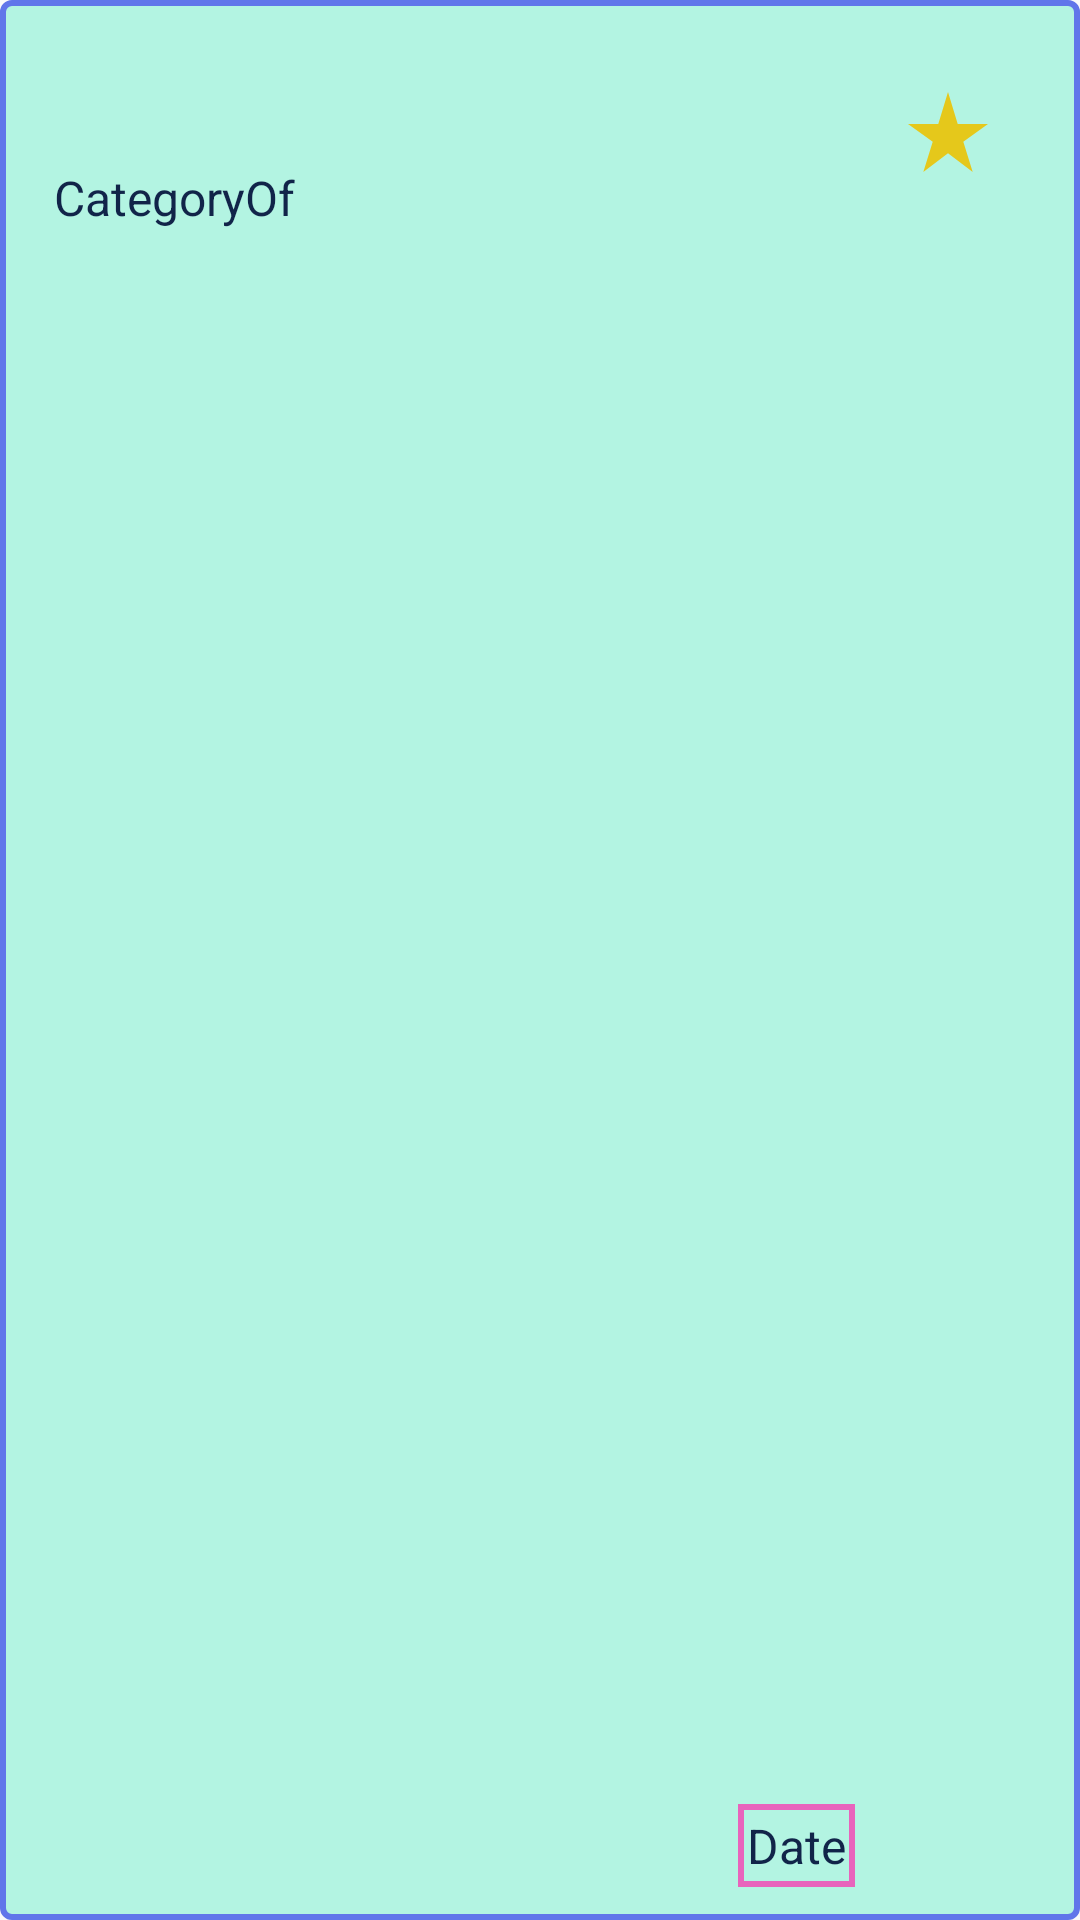

Reconstruct the res/layout file that produces this screen, plus the resources it refers to.
<!-- AndroidManifest.xml: application theme Theme.Recipes -->
<!-- res/layout/recipe_item.xml -->
<?xml version="1.0" encoding="utf-8"?>
<androidx.constraintlayout.widget.ConstraintLayout xmlns:android="http://schemas.android.com/apk/res/android"
    xmlns:app="http://schemas.android.com/apk/res-auto"
    xmlns:tools="http://schemas.android.com/tools"
    android:layout_width="match_parent"
    android:layout_height="wrap_content"
    android:layout_marginTop="15dp"
    android:background="@drawable/recipe_item_background"
    android:padding="8dp"
    app:layout_goneMarginBottom="15dp">

    <TextView
        android:id="@+id/tvRecipeTitle"
        android:layout_width="wrap_content"
        android:layout_height="wrap_content"
        android:layout_marginStart="10dp"
        android:layout_marginTop="10dp"
        android:paddingEnd="80dp"
        android:text=""
        android:textSize="20sp"
        app:layout_constraintStart_toStartOf="parent"
        app:layout_constraintTop_toTopOf="parent"
        tools:ignore="RtlSymmetry" />

    <TextView
        android:id="@+id/tvRecipeCategory"
        android:layout_width="wrap_content"
        android:layout_height="wrap_content"
        android:layout_marginStart="10dp"
        android:paddingTop="10dp"
        android:paddingEnd="80dp"
        android:paddingBottom="10dp"
        android:text="@string/categoryof"
        android:textSize="16sp"
        app:layout_constraintStart_toStartOf="parent"
        app:layout_constraintTop_toBottomOf="@+id/tvRecipeTitle"
        tools:ignore="RtlSymmetry" />

    <ImageView
        android:id="@+id/ivFavourite"
        android:layout_width="32dp"
        android:layout_height="32dp"
        android:layout_marginTop="20dp"
        android:layout_marginEnd="20dp"
        app:layout_constraintEnd_toEndOf="parent"
        app:layout_constraintTop_toTopOf="parent"
        app:srcCompat="@drawable/ic_baseline_star_rate_24"
        android:contentDescription="@string/favourite_star" />

    <TextView
        android:id="@+id/tvDate"
        android:layout_width="wrap_content"
        android:layout_height="wrap_content"
        android:layout_marginEnd="15dp"
        android:layout_marginBottom="3dp"
        android:background="@drawable/date_border"
        android:padding="3dp"
        android:text="@string/date"
        android:textSize="16sp"
        app:layout_constraintBottom_toBottomOf="parent"
        app:layout_constraintEnd_toStartOf="@+id/ivFavourite" />
</androidx.constraintlayout.widget.ConstraintLayout>
<!-- resources referenced by this layout -->
<resources>
  <!-- drawable date_border (drawable) -->
  <?xml version="1.0" encoding="utf-8"?>
  <shape xmlns:android="http://schemas.android.com/apk/res/android"
      android:shape="rectangle">
      <gradient
          android:startColor="#B3F4E2"
          android:endColor="#B3F4E2"
          android:angle="270" />
      <stroke android:width="2dp" android:color="#E864BC" />
  </shape>
  <!-- drawable ic_baseline_star_rate_24 (drawable) -->
  <vector android:height="36dp" android:tint="#E5C81B"
      android:viewportHeight="24" android:viewportWidth="24"
      android:width="36dp" xmlns:android="http://schemas.android.com/apk/res/android">
      <path android:fillColor="@android:color/white" android:pathData="M14.43,10l-2.43,-8l-2.43,8l-7.57,0l6.18,4.41l-2.35,7.59l6.17,-4.69l6.18,4.69l-2.35,-7.59l6.17,-4.41z"/>
  </vector>
  <!-- drawable recipe_item_background (drawable) -->
  <?xml version="1.0" encoding="utf-8"?>
  <shape xmlns:android="http://schemas.android.com/apk/res/android"
      android:shape="rectangle">
      <gradient
          android:startColor="#B3F4E2"
          android:endColor="#B3F4E2"
          android:angle="270" />
      <corners android:radius="3dp" />
      <stroke android:width="2dp" android:color="#6176EA" />
  </shape>
  <string name="categoryof">CategoryOf</string>
  <string name="date">Date</string>
  <string name="favourite_star">Favourite star</string>
  <style name="Theme.Recipes" parent="Theme.AppCompat.Light.NoActionBar">
          
          <item name="colorPrimary">@color/colorPrimary</item>
          <item name="colorPrimaryVariant">@color/colorSecondary</item>
          <item name="colorOnPrimary">@color/text</item>
          <item name="android:textColor">@color/text</item>
          <item name="colorAccent">#338373</item>
          
          <item name="android:statusBarColor" tools:targetApi="l">?attr/colorPrimaryVariant</item>
          
          <item name="android:popupMenuStyle">@style/PopupMenu</item>
          <item name="android:spinnerStyle">@style/spinner</item>
      </style>
  <color name="colorPrimary">#6B7EE8</color>
  <color name="colorSecondary">#C7FAD5</color>
  <color name="text">#112449</color>
  <style name="PopupMenu" parent="@android:style/Widget.PopupMenu">
          <item name="android:popupBackground">@drawable/menu_background</item>
      </style>
  <style name="spinner" parent="android:Widget.TextView.SpinnerItem">
          <item name="colorPrimary">#4C296A</item>
          <item name="boxBackgroundColor">#4C296A</item>
      </style>
  <!-- drawable menu_background (drawable) -->
  <?xml version="1.0" encoding="utf-8"?>
  <shape xmlns:android="http://schemas.android.com/apk/res/android"
      android:shape="rectangle">
      <gradient
          android:startColor="#F3C7D6"
          android:endColor="#D1BDF6"
          android:angle="270" />
      <corners android:radius="3dp" />
      <stroke android:width="1dp" android:color="#9C27B0" />
  </shape>
</resources>
